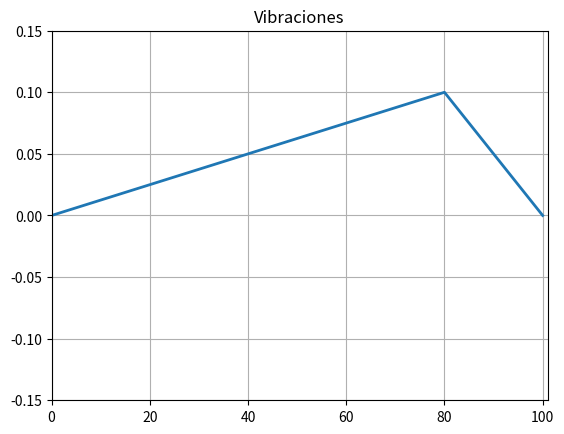

Write the Python code that produced this figure.
# -*- coding: utf-8 -*-
"""
[redacted]
"""

from os import linesep
from numpy import *
import numpy as np, matplotlib.pyplot as plt
import matplotlib.animation as animation

rho = 0.05 #Densidad en kg/m
ten = 10. #Tension en  Newtons
c = sqrt(ten/rho)
c1 = c
Dt = 0.1  
Dx = 10.
ratio = sqrt(ten/rho)* Dt/Dx
print(ratio)
xi = np.zeros((101, 3), float)
k = range(0, 101)

def Initialize():
    for i in range(0, 100):
        xi[i, 0] = 0.00125 * i
    for i in range(81, 101):
        xi[i, 0] = 0.1 - 0.005*(i-80)
        
def animate(num):
    for i in range(1, 100):
        xi[i, 2] = 2* xi[i, 1] - xi[i, 0] + ratio*(xi[i + 1, 1]
                                                + xi[i-1, 1] - 2*xi[i, 1])
    line.set_data(k, xi[k, 2])
    for m in range(0, 101):
        xi[m, 0] = xi[m, 1]
        xi[m, 1] = xi[m, 2]
    return line

Initialize()

fig = plt.figure()
ax = fig.add_subplot(111, autoscale_on=False, xlim=(0, 101),
                     ylim=(-0.15, 0.15))
ax.grid()
plt.title('Vibraciones')
line , = ax.plot(k, xi[k,0] , lw=2)
for i in range(1, 100):
    xi[i, 1] = xi[i, 0] + 0.5*ratio*(xi[i+1, 0] + xi[i-1, 0]
                                     - 2*xi[i, 0])
ani = animation.FuncAnimation(fig, animate, 1)
plt.show()